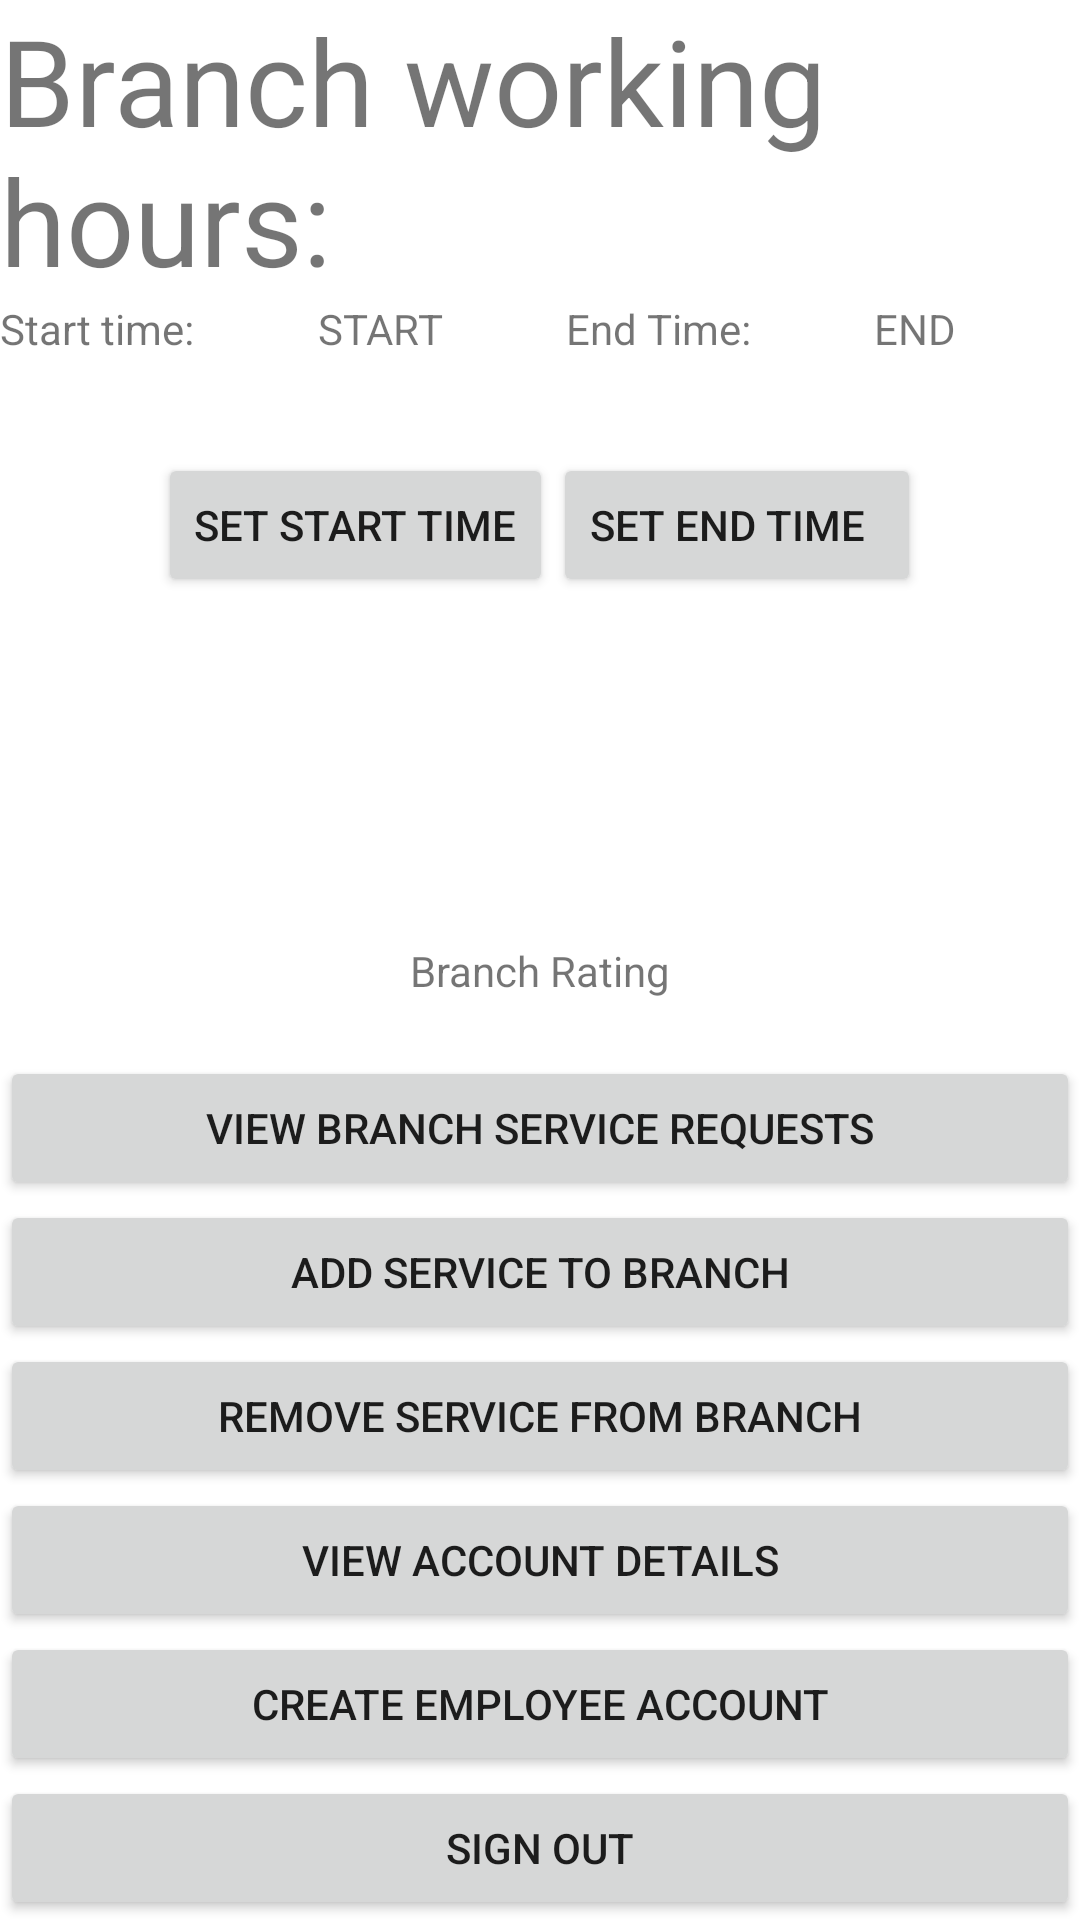

Here is an Android app screen rendered from its layout file. Give the layout XML and the strings, colors and styles it references.
<!-- AndroidManifest.xml: application theme Theme.ByblosApplication -->
<!-- res/layout/activity_employee_features.xml -->
<?xml version="1.0" encoding="utf-8"?>
<androidx.constraintlayout.widget.ConstraintLayout xmlns:android="http://schemas.android.com/apk/res/android"
    xmlns:app="http://schemas.android.com/apk/res-auto"
    xmlns:tools="http://schemas.android.com/tools"
    android:layout_width="match_parent"
    android:layout_height="match_parent"
    tools:context=".EmployeeFeatures">

    <LinearLayout
        android:layout_width="fill_parent"
        android:layout_height="fill_parent"
        android:orientation="vertical"
        tools:ignore="MissingConstraints">

        <TextView
            android:id="@+id/textView4"
            android:layout_width="wrap_content"
            android:layout_height="wrap_content"
            android:text="Branch working hours:"
            android:textSize="40dp" />

        <LinearLayout
            android:layout_width="fill_parent"
            android:layout_height="50dp"
            android:orientation="horizontal">

            <TextView
                android:id="@+id/textView8"
                android:layout_width="wrap_content"
                android:layout_height="wrap_content"
                android:layout_weight="1"
                android:text="Start time:" />

            <TextView
                android:id="@+id/txtStartTime"
                android:layout_width="wrap_content"
                android:layout_height="wrap_content"
                android:layout_weight="1"
                android:text="START" />

            <TextView
                android:id="@+id/textView10"
                android:layout_width="wrap_content"
                android:layout_height="wrap_content"
                android:layout_weight="1"
                android:text="End Time:" />

            <TextView
                android:id="@+id/txtEndTime"
                android:layout_width="wrap_content"
                android:layout_height="wrap_content"
                android:layout_weight="1"
                android:text="END" />
        </LinearLayout>

        <LinearLayout
            android:layout_width="fill_parent"
            android:layout_height="50dp"
            android:gravity="center"
            android:orientation="horizontal">

            <Button
                android:id="@+id/btnStartTime"
                android:layout_width="wrap_content"
                android:layout_height="wrap_content"
                android:text="Set Start Time" />

            <Button
                android:id="@+id/btnEndTime"
                android:layout_width="wrap_content"
                android:layout_height="wrap_content"
                android:text="Set End Time  " />

        </LinearLayout>

        <LinearLayout
            android:layout_width="match_parent"
            android:layout_height="match_parent"
            android:gravity="bottom|center"
            android:orientation="vertical">

            <TextView
                android:id="@+id/textViewRating"
                android:layout_width="match_parent"
                android:layout_height="wrap_content"
                android:gravity="center"
                android:text="Branch Rating" />

            <TextView
                android:id="@+id/TextViewRATING"
                android:layout_width="match_parent"
                android:layout_height="wrap_content"
                android:gravity="center"
                android:text="" />

            <Button
                android:id="@+id/btnListServiceRequests"
                android:layout_width="match_parent"
                android:layout_height="wrap_content"
                android:drawableLeft="@drawable/ic_add"
                android:text="View Branch Service Requests" />

            <Button
                android:id="@+id/btnAddToBranch"
                android:layout_width="match_parent"
                android:layout_height="wrap_content"
                android:drawableLeft="@drawable/ic_add"
                android:text="Add Service To Branch" />

            <Button
                android:id="@+id/btnRemoveService"
                android:layout_width="match_parent"
                android:layout_height="wrap_content"
                android:drawableLeft="@drawable/ic_add"
                android:text="Remove Service from branch" />
            <Button
                android:id="@+id/btnAccountDetails"
                android:layout_width="match_parent"
                android:layout_height="wrap_content"
                android:drawableLeft="@drawable/ic_add"
                android:text="View Account Details" />

            <Button
                android:id="@+id/btnCreateEmployee"
                android:layout_width="match_parent"
                android:layout_height="wrap_content"
                android:drawableLeft="@drawable/ic_add"
                android:text="Create Employee Account" />

            <Button
                android:id="@+id/btnSignOutEmployee"
                android:layout_width="match_parent"
                android:layout_height="wrap_content"
                android:drawableLeft="@drawable/ic_logout"
                android:text="Sign Out" />
        </LinearLayout>

    </LinearLayout>

    <LinearLayout
        android:layout_width="match_parent"
        android:layout_height="match_parent"
        android:orientation="horizontal"></LinearLayout>


</androidx.constraintlayout.widget.ConstraintLayout>
<!-- resources referenced by this layout -->
<resources>
  <style name="Theme.ByblosApplication" parent="Theme.MaterialComponents.DayNight.DarkActionBar">
          
          <item name="colorPrimary">@color/purple_500</item>
          <item name="colorPrimaryVariant">@color/purple_700</item>
          <item name="colorOnPrimary">@color/white</item>
          
          <item name="colorSecondary">@color/teal_200</item>
          <item name="colorSecondaryVariant">@color/teal_700</item>
          <item name="colorOnSecondary">@color/black</item>
          
          <item name="android:statusBarColor" tools:targetApi="l">?attr/colorPrimaryVariant</item>
          
      </style>
  <!-- not gathered from this repository: default colours our renderer supplied (Android Studio template values) -->
  <color name="purple_500">#FF6200EE</color>
  <color name="purple_700">#FF3700B3</color>
  <color name="teal_200">#FF03DAC5</color>
  <color name="teal_700">#FF018786</color>
  <color name="black">#FF000000</color>
  <color name="white">#FFFFFFFF</color>
</resources>
